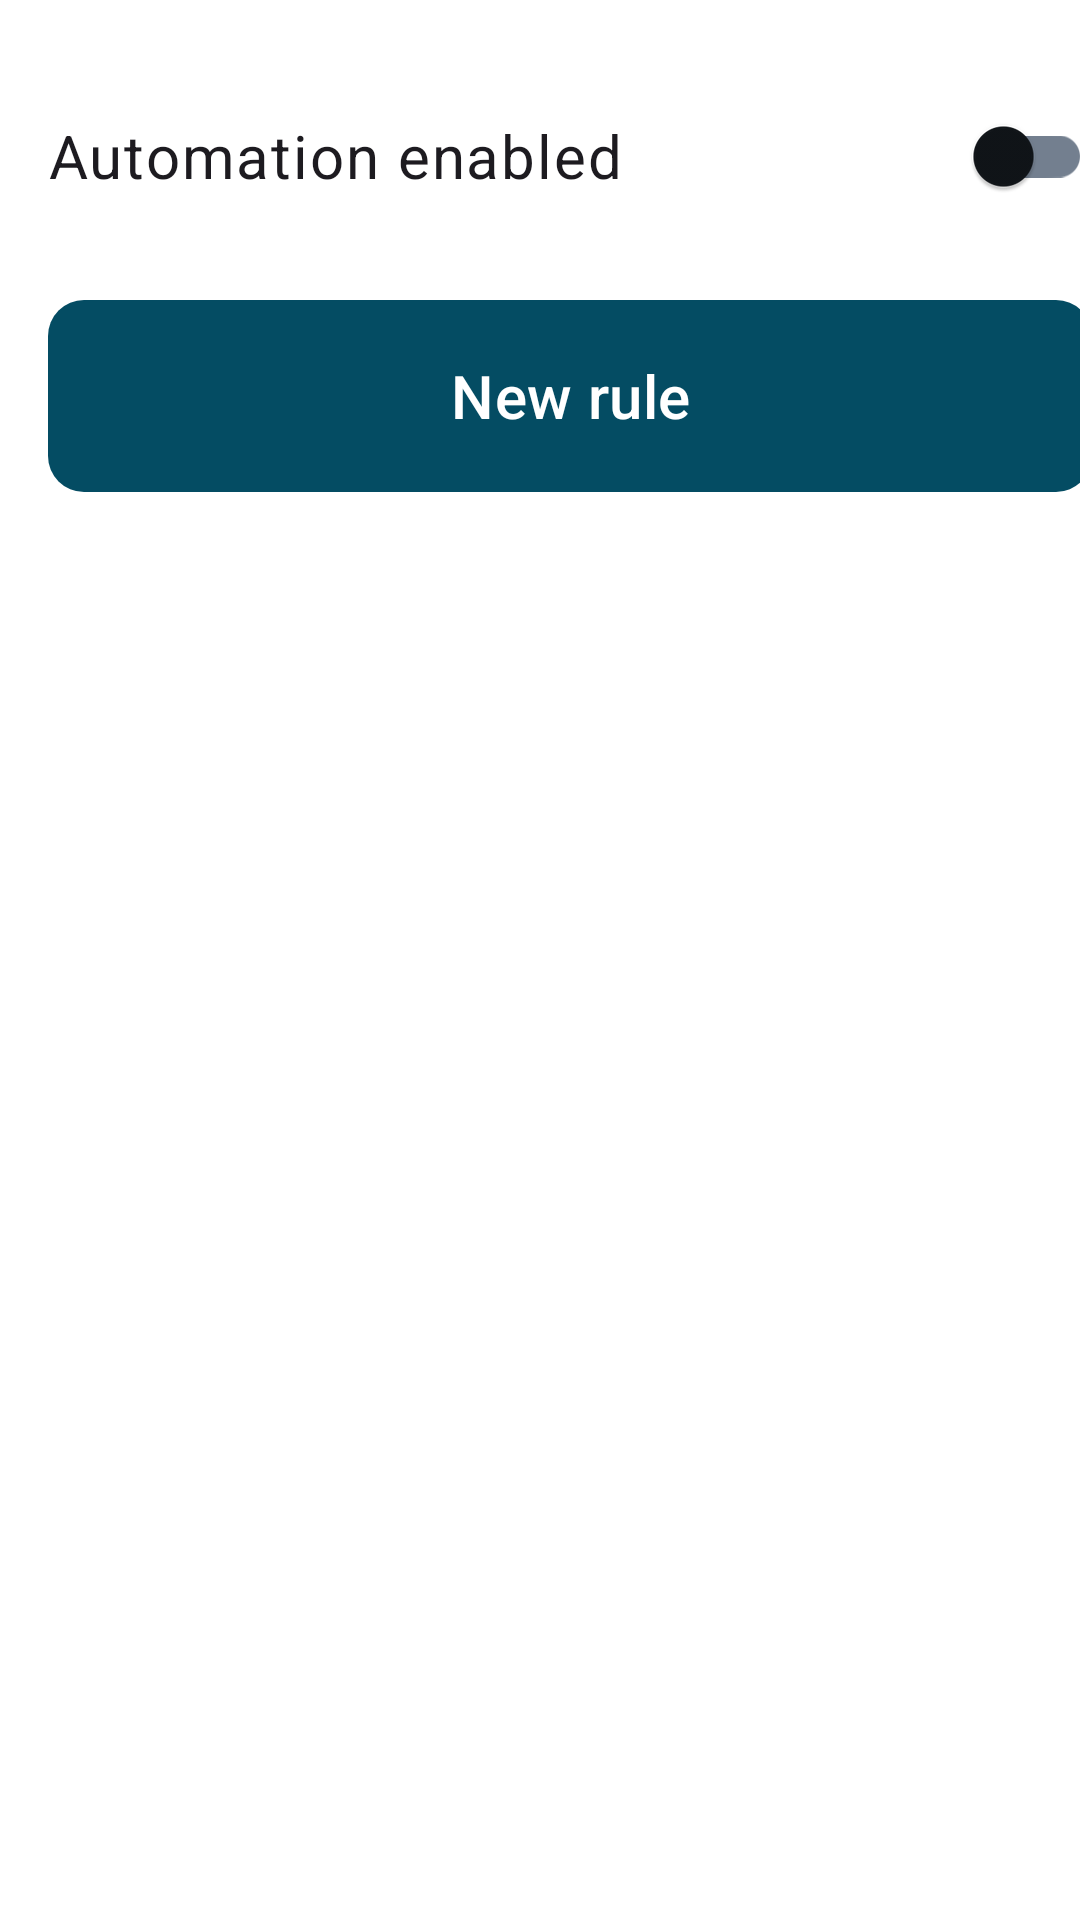

This screen was rendered from an Android layout file. Write that file and the resources it references.
<!-- AndroidManifest.xml: application theme Theme.EVTasker -->
<!-- res/layout/fragment_rules.xml -->
<?xml version="1.0" encoding="utf-8"?>
<LinearLayout xmlns:android="http://schemas.android.com/apk/res/android"
    android:layout_width="match_parent"
    android:layout_height="match_parent"
    android:orientation="horizontal">

    <LinearLayout
        android:layout_width="@dimen/pane_list_width"
        android:layout_height="match_parent"
        android:orientation="vertical"
        android:background="@color/ev_surface"
        android:padding="@dimen/spacing_md">

        <com.google.android.material.switchmaterial.SwitchMaterial
            android:id="@+id/automationSwitch"
            android:layout_width="match_parent"
            android:layout_height="wrap_content"
            android:minHeight="@dimen/touch_target"
            android:gravity="center_vertical"
            android:layout_marginBottom="@dimen/spacing_sm"
            android:textAppearance="@style/Text.EV.Body"
            android:text="@string/rules_automation_switch" />

        <com.google.android.material.button.MaterialButton
            android:id="@+id/newRuleButton"
            style="@style/Widget.EV.Button"
            android:layout_width="match_parent"
            android:layout_height="wrap_content"
            android:text="@string/rules_new"
            android:layout_marginBottom="@dimen/spacing_md" />

        <androidx.recyclerview.widget.RecyclerView
            android:id="@+id/rulesList"
            android:layout_width="match_parent"
            android:layout_height="0dp"
            android:layout_weight="1"
            android:clipToPadding="false" />
    </LinearLayout>

    <FrameLayout
        android:layout_width="0dp"
        android:layout_height="match_parent"
        android:layout_weight="1"
        android:padding="@dimen/spacing_lg">

        <LinearLayout
            android:id="@+id/emptyState"
            android:layout_width="match_parent"
            android:layout_height="match_parent"
            android:orientation="vertical"
            android:gravity="center">

            <TextView
                android:id="@+id/emptyTitle"
                android:layout_width="wrap_content"
                android:layout_height="wrap_content"
                android:text="@string/rules_empty_title"
                android:textAppearance="@style/Text.EV.Title" />

            <TextView
                android:id="@+id/emptyBody"
                android:layout_width="match_parent"
                android:layout_height="wrap_content"
                android:layout_marginTop="@dimen/spacing_sm"
                android:gravity="center"
                android:text="@string/rules_empty_body"
                android:textAppearance="@style/Text.EV.Secondary" />
        </LinearLayout>

        <ScrollView
            android:id="@+id/detailScroll"
            android:layout_width="match_parent"
            android:layout_height="match_parent"
            android:visibility="gone">

            <LinearLayout
                android:layout_width="match_parent"
                android:layout_height="wrap_content"
                android:orientation="vertical">

                <TextView
                    android:id="@+id/detailName"
                    android:layout_width="match_parent"
                    android:layout_height="wrap_content"
                    android:textAppearance="@style/Text.EV.Title" />

                <LinearLayout
                    android:layout_width="match_parent"
                    android:layout_height="wrap_content"
                    android:orientation="horizontal"
                    android:layout_marginTop="@dimen/spacing_md">

                    <com.google.android.material.button.MaterialButton
                        android:id="@+id/editButton"
                        style="@style/Widget.EV.Button"
                        android:layout_width="0dp"
                        android:layout_weight="1"
                        android:layout_height="wrap_content"
                        android:text="@string/rules_edit" />

                    <com.google.android.material.button.MaterialButton
                        android:id="@+id/runNowButton"
                        style="@style/Widget.EV.Button.Outlined"
                        android:layout_width="0dp"
                        android:layout_weight="1"
                        android:layout_height="wrap_content"
                        android:layout_marginStart="@dimen/spacing_sm"
                        android:text="@string/rules_run_now" />

                    <com.google.android.material.button.MaterialButton
                        android:id="@+id/deleteButton"
                        style="@style/Widget.EV.Button.Outlined"
                        android:layout_width="0dp"
                        android:layout_weight="1"
                        android:layout_height="wrap_content"
                        android:layout_marginStart="@dimen/spacing_sm"
                        android:text="@string/rules_delete" />

                    
                    <com.google.android.material.button.MaterialButton
                        android:id="@+id/moveUpButton"
                        style="@style/Widget.EV.Button.Outlined"
                        android:layout_width="wrap_content"
                        android:layout_height="wrap_content"
                        android:minWidth="@dimen/touch_target"
                        android:layout_marginStart="@dimen/spacing_sm"
                        android:text="@string/editor_move_up_glyph"
                        android:contentDescription="@string/editor_move_up" />

                    <com.google.android.material.button.MaterialButton
                        android:id="@+id/moveDownButton"
                        style="@style/Widget.EV.Button.Outlined"
                        android:layout_width="wrap_content"
                        android:layout_height="wrap_content"
                        android:minWidth="@dimen/touch_target"
                        android:layout_marginStart="@dimen/spacing_sm"
                        android:text="@string/editor_move_down_glyph"
                        android:contentDescription="@string/editor_move_down" />
                </LinearLayout>

                <TextView
                    android:layout_width="wrap_content"
                    android:layout_height="wrap_content"
                    android:layout_marginTop="@dimen/spacing_lg"
                    android:text="@string/rules_when"
                    android:textAppearance="@style/Text.EV.SectionHeader" />

                <TextView
                    android:id="@+id/detailConditions"
                    android:layout_width="match_parent"
                    android:layout_height="wrap_content"
                    android:layout_marginTop="@dimen/spacing_sm"
                    android:textAppearance="@style/Text.EV.Body"
                    android:lineSpacingMultiplier="1.3" />

                <TextView
                    android:layout_width="wrap_content"
                    android:layout_height="wrap_content"
                    android:layout_marginTop="@dimen/spacing_lg"
                    android:text="@string/rules_then"
                    android:textAppearance="@style/Text.EV.SectionHeader" />

                <TextView
                    android:id="@+id/detailActions"
                    android:layout_width="match_parent"
                    android:layout_height="wrap_content"
                    android:layout_marginTop="@dimen/spacing_sm"
                    android:textAppearance="@style/Text.EV.Body"
                    android:lineSpacingMultiplier="1.3" />

                
                <LinearLayout
                    android:id="@+id/detailCases"
                    android:layout_width="match_parent"
                    android:layout_height="wrap_content"
                    android:orientation="vertical" />
            </LinearLayout>
        </ScrollView>
    </FrameLayout>
</LinearLayout>
<!-- resources referenced by this layout -->
<resources>
  <color name="ev_surface">#FFFFFFFF</color>
  <dimen name="pane_list_width">380dp</dimen>
  <dimen name="spacing_lg">24dp</dimen>
  <dimen name="spacing_md">16dp</dimen>
  <dimen name="spacing_sm">8dp</dimen>
  <dimen name="touch_target">72dp</dimen>
  <string name="editor_move_down">Move down</string>
  <string name="editor_move_down_glyph" translatable="false">▼</string>
  <string name="editor_move_up">Move up</string>
  <string name="editor_move_up_glyph" translatable="false">▲</string>
  <string name="rules_automation_switch">Automation enabled</string>
  <string name="rules_delete">Delete</string>
  <string name="rules_edit">Edit</string>
  <string name="rules_empty_body">A rule applies settings when the vehicle starts, if its conditions are met.</string>
  <string name="rules_empty_title">No rules yet</string>
  <string name="rules_new">New rule</string>
  <string name="rules_run_now">Test now</string>
  <string name="rules_then">THEN</string>
  <string name="rules_when">WHEN</string>
  <style name="Text.EV.Body" parent="TextAppearance.Material3.BodyLarge">
          <item name="android:textSize">@dimen/text_body</item>
          <item name="android:textColor">@color/ev_text_primary</item>
      </style>
  <style name="Text.EV.Secondary" parent="TextAppearance.Material3.BodyMedium">
          <item name="android:textSize">@dimen/text_secondary</item>
          <item name="android:textColor">@color/ev_text_secondary</item>
      </style>
  <style name="Text.EV.SectionHeader" parent="TextAppearance.Material3.LabelLarge">
          <item name="android:textSize">@dimen/text_label</item>
          <item name="android:textColor">@color/ev_accent</item>
          <item name="android:letterSpacing">0.12</item>
          <item name="android:textStyle">bold</item>
      </style>
  <style name="Text.EV.Title" parent="TextAppearance.Material3.TitleLarge">
          <item name="android:textSize">@dimen/text_title</item>
          <item name="android:textColor">@color/ev_text_primary</item>
      </style>
  <dimen name="text_body">20sp</dimen>
  <color name="ev_text_primary">#FF101418</color>
  <dimen name="text_secondary">17sp</dimen>
  <color name="ev_text_secondary">#FF414B55</color>
  <dimen name="text_label">16sp</dimen>
  <color name="ev_accent">#FF044C63</color>
  <dimen name="text_title">26sp</dimen>
  <style name="ShapeAppearanceOverlay.EV.Button" parent="">
          <item name="cornerSize">@dimen/ev_corner</item>
      </style>
  <color name="ev_on_accent">#FFFFFFFF</color>
  <color name="ev_surface_raised">#FFE4E8ED</color>
  <color name="ev_background">#FFF2F4F7</color>
  <color name="ev_error">#FF8F0F18</color>
  <color name="ev_outline">#FF737F8F</color>
  <style name="ThemeOverlay.EVTasker.Dialog" parent="ThemeOverlay.EV.Dialog">
          <item name="materialAlertDialogTitleTextStyle">@style/EVTasker.Dialog.Title</item>
          
          <item name="materialAlertDialogBodyTextStyle">@style/EVTasker.Dialog.Body</item>
      </style>
  <dimen name="ev_corner">12dp</dimen>
  <style name="EVTasker.Dialog.Title" parent="MaterialAlertDialog.Material3.Title.Text">
          <item name="android:textSize">@dimen/text_title</item>
          <item name="android:textColor">@color/ev_text_primary</item>
      </style>
  <style name="EVTasker.Dialog.Body" parent="MaterialAlertDialog.Material3.Body.Text">
          <item name="android:textSize">@dimen/text_body</item>
          <item name="android:textColor">@color/ev_text_primary</item>
          <item name="android:lineSpacingMultiplier">1.3</item>
      </style>
  <style name="Widget.EV.DialogButton" parent="Widget.Material3.Button.TextButton.Dialog">
          <item name="shapeAppearanceOverlay">@style/ShapeAppearanceOverlay.EV.Button</item>
          <item name="android:minHeight">@dimen/touch_target</item>
          <item name="android:minWidth">140dp</item>
          <item name="android:textSize">@dimen/text_body</item>
      </style>
</resources>
